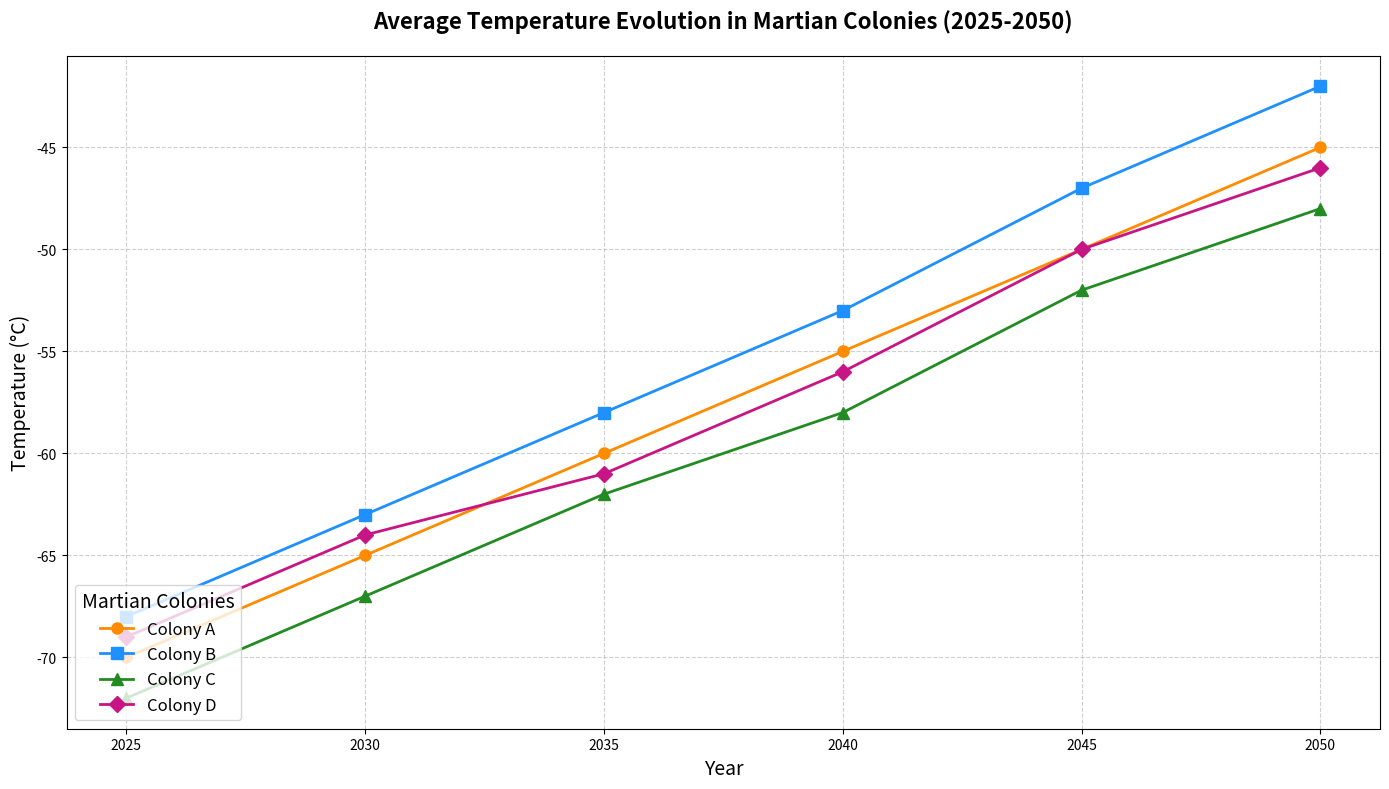

Write the Python code that produced this figure.
import matplotlib.pyplot as plt
import numpy as np

# Define years
years = np.array([2025, 2030, 2035, 2040, 2045, 2050])

# Temperatures for different Martian colonies (in degrees Celsius)
colony_A = np.array([-70, -65, -60, -55, -50, -45])
colony_B = np.array([-68, -63, -58, -53, -47, -42])
colony_C = np.array([-72, -67, -62, -58, -52, -48])
colony_D = np.array([-69, -64, -61, -56, -50, -46])

# Setting up the plot
fig, ax = plt.subplots(figsize=(14, 8))

# Plot for Colony A
ax.plot(years, colony_A, label='Colony A', color='darkorange', marker='o', linestyle='-', linewidth=2, markersize=8)

# Plot for Colony B
ax.plot(years, colony_B, label='Colony B', color='dodgerblue', marker='s', linestyle='-', linewidth=2, markersize=8)

# Plot for Colony C
ax.plot(years, colony_C, label='Colony C', color='forestgreen', marker='^', linestyle='-', linewidth=2, markersize=8)

# Plot for Colony D
ax.plot(years, colony_D, label='Colony D', color='mediumvioletred', marker='D', linestyle='-', linewidth=2, markersize=8)

# Title and labels
ax.set_title("Average Temperature Evolution in Martian Colonies (2025-2050)", fontsize=16, fontweight='bold', pad=20)
ax.set_xlabel("Year", fontsize=14)
ax.set_ylabel("Temperature (°C)", fontsize=14)

# Adding legend
ax.legend(title="Martian Colonies", fontsize=12, title_fontsize=14, loc='lower left')

# Adding grid
ax.grid(True, linestyle='--', alpha=0.6)

# Automatically adjust layout
plt.tight_layout()

# Show the plot
plt.show()
